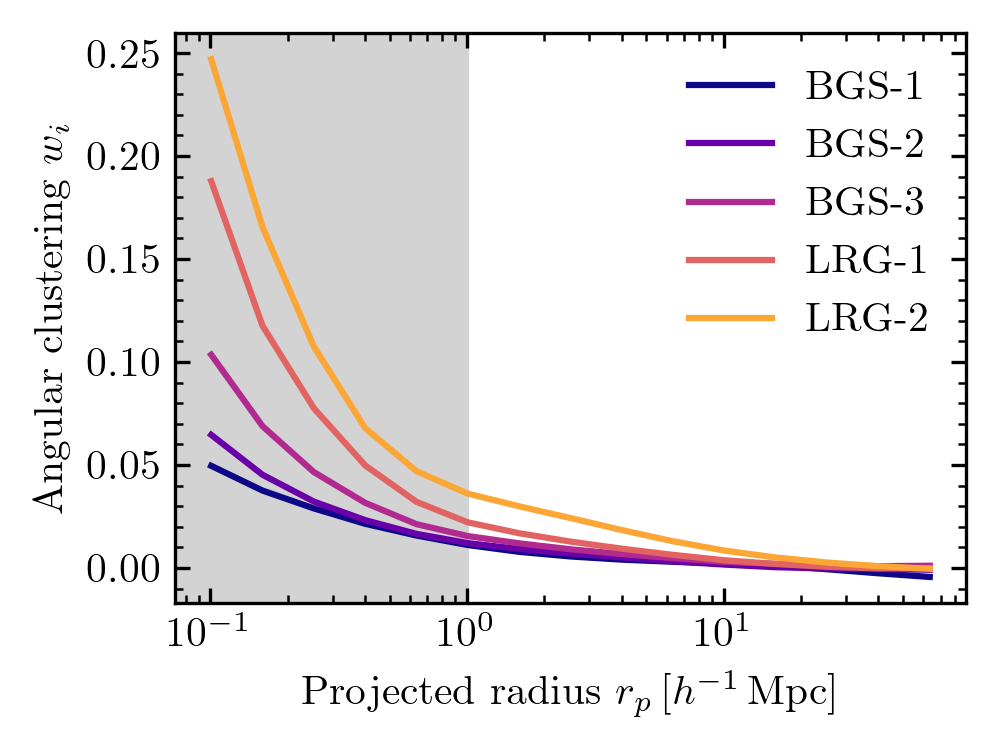

The table this chart was drawn from, first rows:
rp, BGS-1, BGS-2, BGS-3, LRG-1, LRG-2
0.1007, 0.04962, 0.06466, 0.1036, 0.1878, 0.247
0.1596, 0.0376, 0.04527, 0.06884, 0.1176, 0.1655
0.253, 0.02894, 0.03226, 0.04657, 0.07759, 0.1075
0.4009, 0.02147, 0.02325, 0.03165, 0.04982, 0.06792
0.6355, 0.01576, 0.01658, 0.02128, 0.03213, 0.04701
1.007, 0.01117, 0.0121, 0.0155, 0.02217, 0.03612
1.596, 0.00784, 0.009232, 0.01198, 0.01688, 0.02995
2.53, 0.005608, 0.00704, 0.009089, 0.01283, 0.02427
4.009, 0.004067, 0.005128, 0.006776, 0.009389, 0.01841
6.355, 0.003027, 0.003238, 0.004777, 0.006373, 0.01298
10.07, 0.00224, 0.001652, 0.002963, 0.003758, 0.008463
15.96, 0.001279, 0.0003863, 0.002005, 0.001957, 0.005118
25.3, -0.000598, -0.0002365, 0.001421, 0.0005818, 0.002651
40.09, -0.002562, -0.0004784, 0.0008941, -0.0001487, 0.000874
63.55, -0.004348, -0.0008392, 0.001102, -0.0001036, -0.0003715
